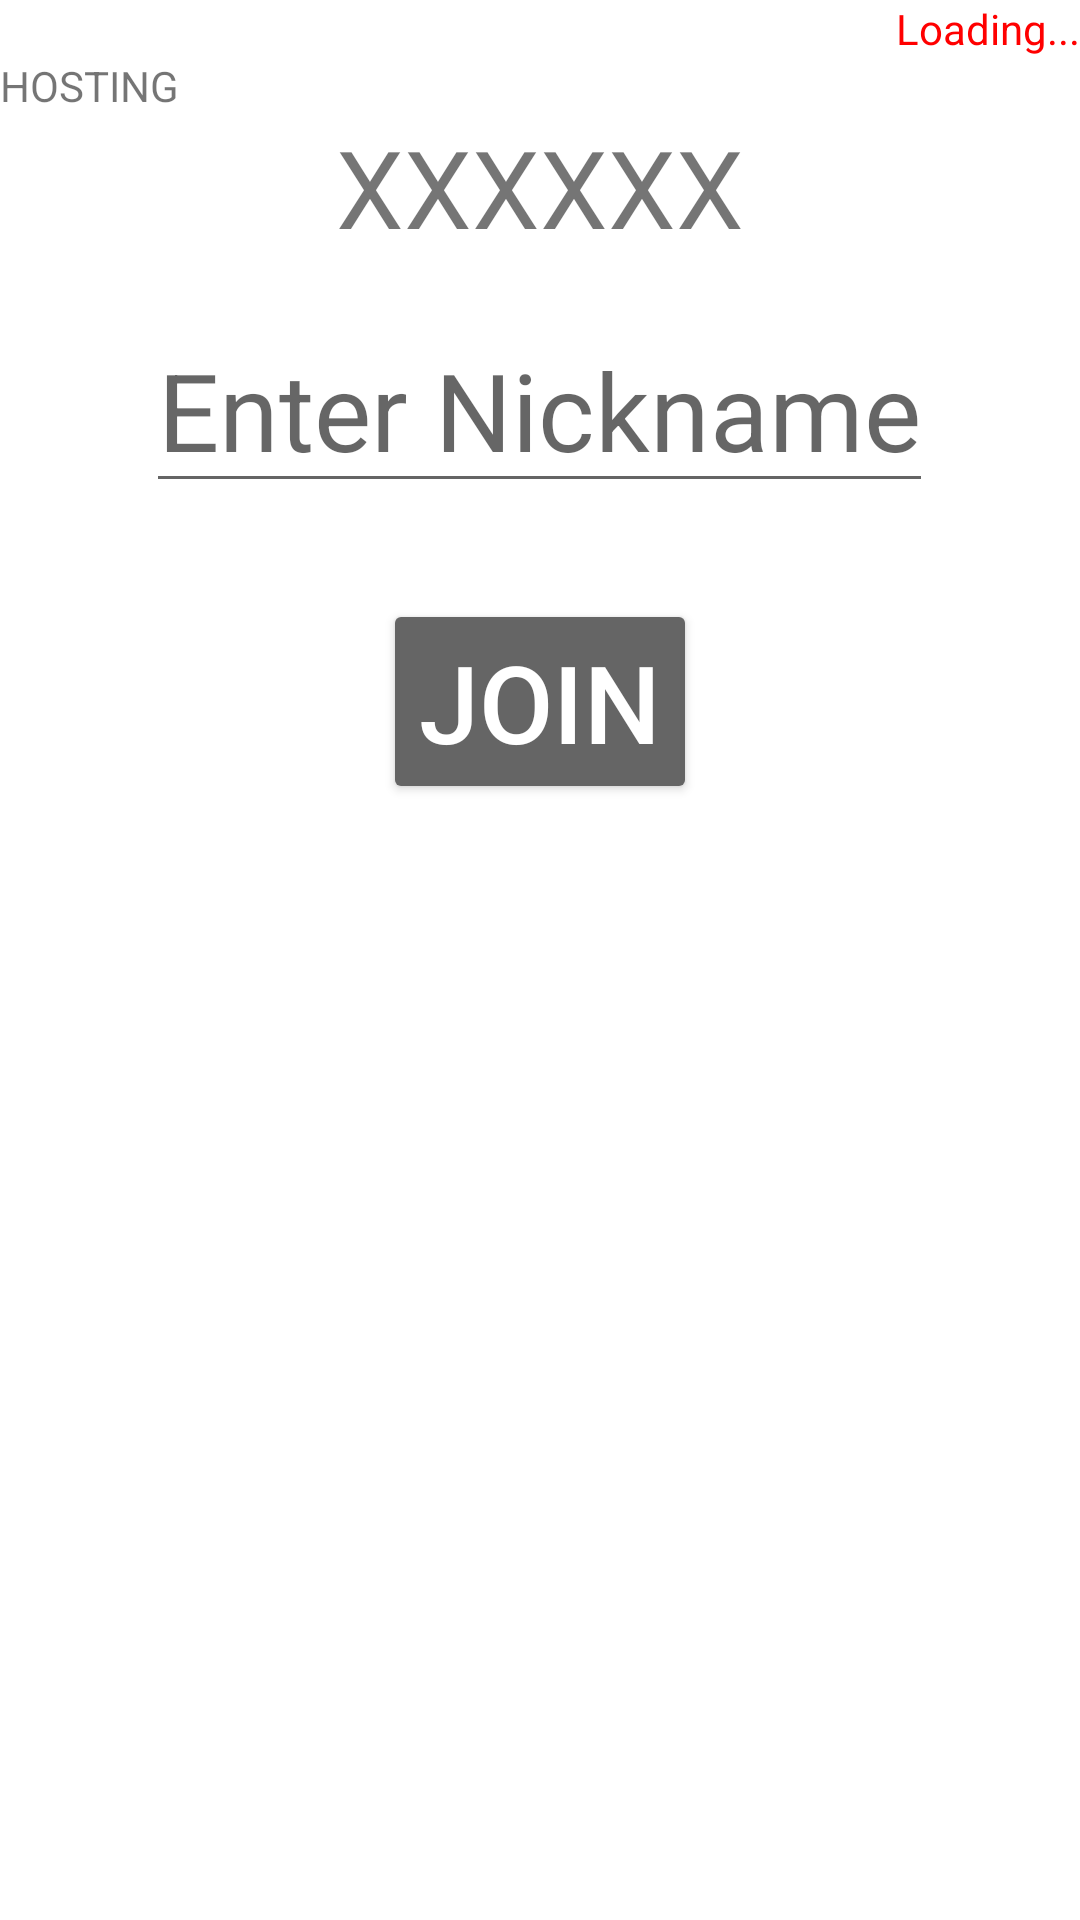

The Android layout XML behind this screen, and the referenced resources:
<!-- AndroidManifest.xml: application theme Theme.Lazarandroidapp -->
<!-- res/layout/activity_start.xml -->
<?xml version="1.0" encoding="utf-8"?>
<LinearLayout
    xmlns:android="http://schemas.android.com/apk/res/android"
    xmlns:app="http://schemas.android.com/apk/res-auto"
    xmlns:tools="http://schemas.android.com/tools"
    android:layout_width="match_parent"
    android:layout_height="match_parent"
    tools:context=".HomeActivity"
    android:background="@drawable/hex_background"
    android:orientation="vertical">

    
    <TextView
        android:id="@+id/serverConnection"
        android:text="Loading..."
        android:textColor="@color/red"
        android:layout_width="wrap_content"
        android:layout_height="wrap_content"
        android:layout_gravity="top|end" />

    <TextView
        android:id="@+id/lobbyBanner"
        android:text="HOSTING"
        android:layout_height="wrap_content"
        android:layout_width="wrap_content" />

    
    <LinearLayout
        android:layout_width="match_parent"
        android:layout_height="match_parent"
        android:orientation="vertical"
        android:gravity="center">
        <TextView
            android:id="@+id/roomCode"
            android:layout_width="wrap_content"
            android:layout_height="wrap_content"
            android:text="XXXXXX"
            android:textSize="36dp" />
        <EditText
            android:id="@+id/enterNickname"
            android:inputType="text"
            android:hint="Enter Nickname"
            style="@style/ButtonHome" />
        <Button
            android:id="@+id/joinButton"
            android:layout_width="wrap_content"
            android:layout_height="wrap_content"
            android:onClick="submitNickname"
            style="@style/ButtonHome"
            android:text="JOIN" />
        <ListView
            android:id="@+id/roster"
            android:layout_width="wrap_content"
            android:layout_height="fill_parent" />

    </LinearLayout>

</LinearLayout>
<!-- resources referenced by this layout -->
<resources>
  <color name="red">#FF0000</color>
  <style name="ButtonHome">
          <item name="android:textColor">@color/white</item>
          <item name="android:textSize">36dp</item>
          <item name="android:layout_margin">16dp</item>
          <item name="android:layout_width">wrap_content</item>
          <item name="android:layout_height">wrap_content</item>
          <item name="android:backgroundTint">@color/dark_gray</item>
      </style>
  <style name="Theme.Lazarandroidapp" parent="Theme.MaterialComponents.DayNight.DarkActionBar">
          
          <item name="colorPrimary">@color/purple_500</item>
          <item name="colorPrimaryVariant">@color/purple_700</item>
          <item name="colorOnPrimary">@color/white</item>
          
          <item name="colorSecondary">@color/teal_200</item>
          <item name="colorSecondaryVariant">@color/teal_700</item>
          <item name="colorOnSecondary">@color/black</item>
          
          <item name="android:statusBarColor">?attr/colorPrimaryVariant</item>
          
      </style>
  <color name="white">#FFFFFFFF</color>
  <color name="dark_gray">#656565</color>
  <color name="purple_500">#FF6200EE</color>
  <color name="purple_700">#FF3700B3</color>
  <color name="teal_200">#FF03DAC5</color>
  <color name="teal_700">#FF018786</color>
  <color name="black">#FF000000</color>
</resources>
